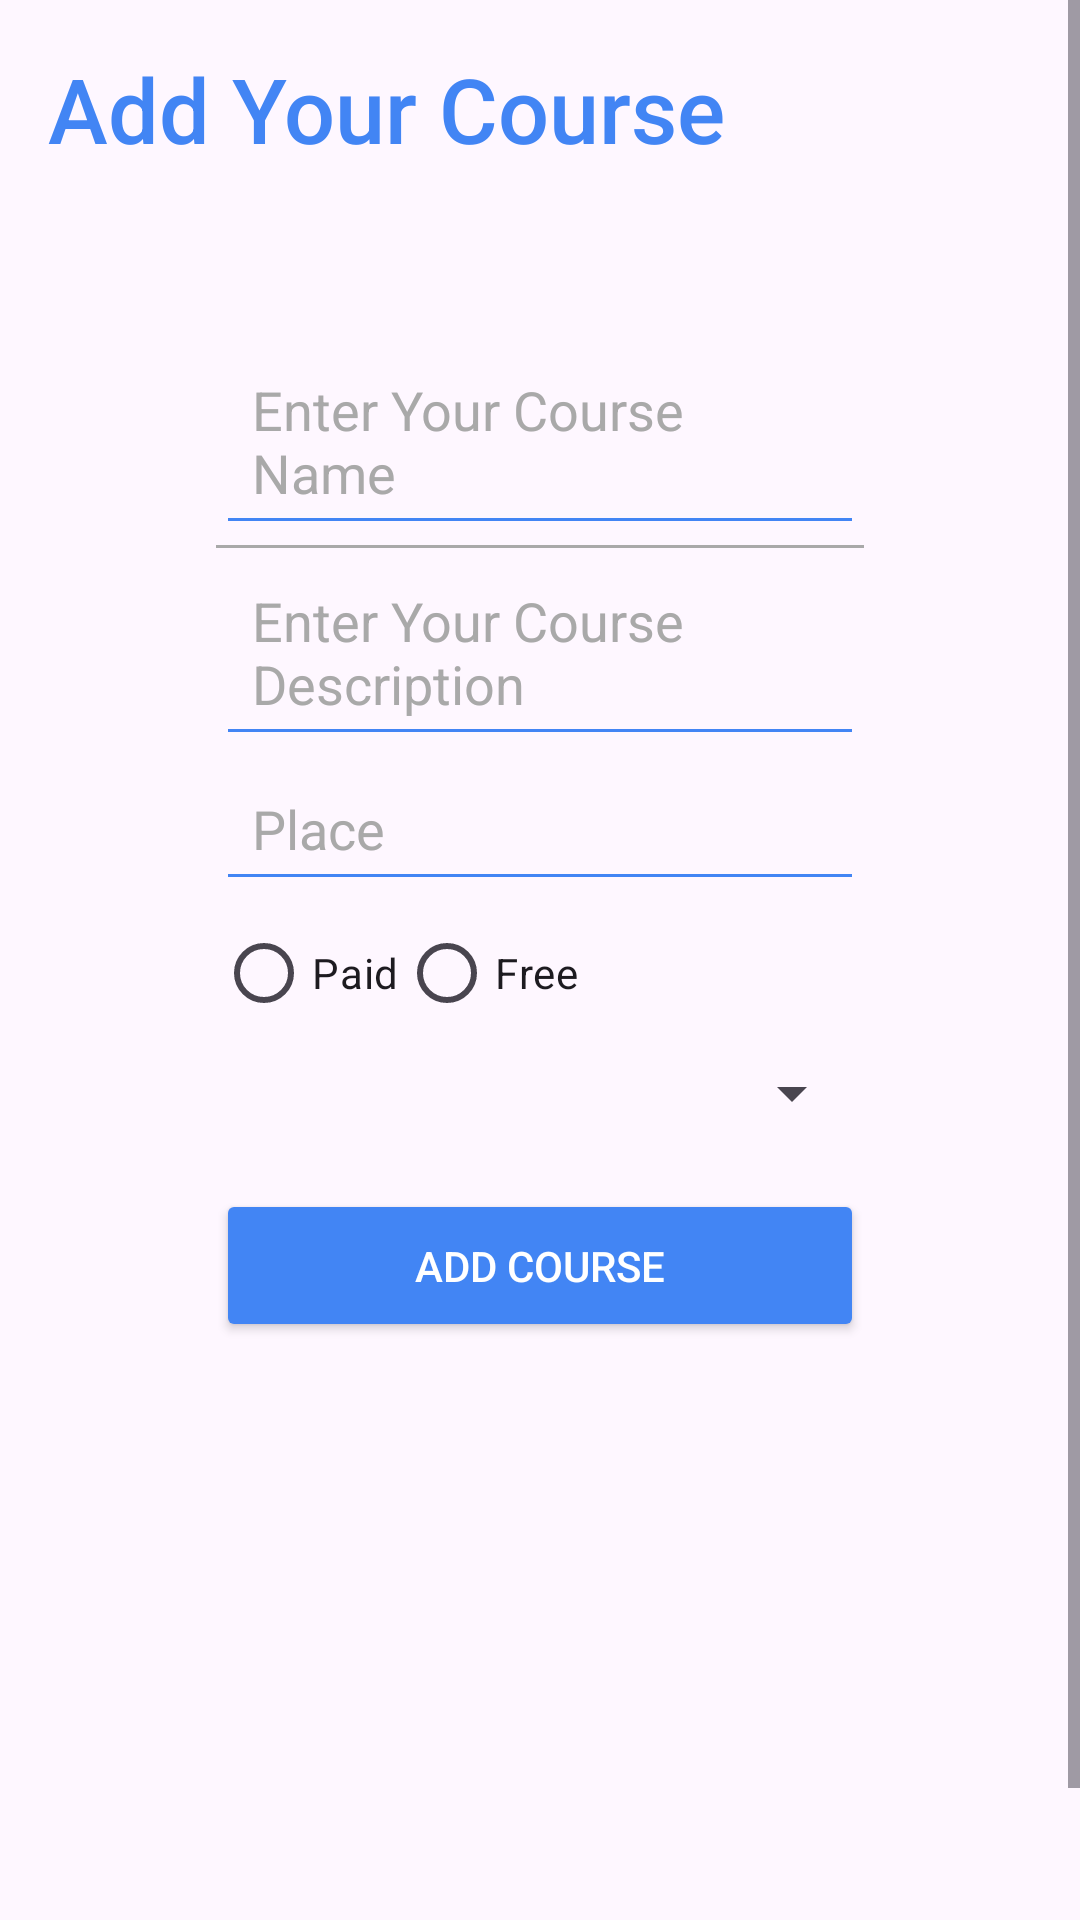

Write the Android layout XML for this screen, with the resource values it uses.
<!-- AndroidManifest.xml: application theme Theme.Material3.Light -->
<!-- res/layout/activity_course_add.xml -->
<?xml version="1.0" encoding="utf-8"?>
<ScrollView
    xmlns:android="http://schemas.android.com/apk/res/android"
    android:layout_width="match_parent"
    android:layout_height="match_parent">

    <LinearLayout
        android:layout_width="match_parent"
        android:layout_height="wrap_content"
        android:orientation="vertical"
        android:padding="16dp">

        <TextView
            android:layout_width="wrap_content"
            android:layout_height="wrap_content"
            android:text="Add Your Course"
            android:textSize="30sp"
            android:textColor="#4285F4"
            android:fontFamily="sans-serif-medium"
            android:layout_marginBottom="32dp"/>

        <LinearLayout
            android:layout_width="match_parent"
            android:layout_height="wrap_content"
            android:orientation="vertical"
            android:padding="24dp"
            android:elevation="8dp"
            android:layout_marginLeft="32dp"
            android:layout_marginRight="32dp"
            android:layout_marginBottom="200dp"
            android:background="@drawable/rounded_background">

            <EditText
                android:id="@+id/title"
                android:layout_width="match_parent"
                android:layout_height="wrap_content"
                android:hint="Enter Your Course Name"
                android:padding="12dp"
                android:textColorHint="#A9A9A9"
                android:backgroundTint="#4285F4"/>

            <View
                android:layout_width="match_parent"
                android:layout_height="1dp"
                android:background="#A9A9A9"/>

            <EditText
                android:id="@+id/desc"
                android:layout_width="match_parent"
                android:layout_height="wrap_content"
                android:hint="Enter Your Course Description"
                android:padding="12dp"
                android:textColorHint="#A9A9A9"
                android:backgroundTint="#4285F4"/>

            <EditText
                android:id="@+id/place"
                android:layout_width="match_parent"
                android:layout_height="wrap_content"
                android:hint="Place"
                android:padding="12dp"
                android:textColorHint="#A9A9A9"
                android:backgroundTint="#4285F4"/>

            <RadioGroup
                android:id="@+id/paidFreeRadioGroup"
                android:layout_width="match_parent"
                android:layout_height="wrap_content"
                android:orientation="horizontal">

                <RadioButton
                    android:id="@+id/paidRadioButton"
                    android:layout_width="wrap_content"
                    android:layout_height="wrap_content"
                    android:text="Paid" />

                <RadioButton
                    android:id="@+id/freeRadioButton"
                    android:layout_width="wrap_content"
                    android:layout_height="wrap_content"
                    android:text="Free" />
            </RadioGroup>

            <EditText
                android:id="@+id/priceEditText"
                android:layout_width="match_parent"
                android:layout_height="wrap_content"
                android:hint="Price in USD"
                android:inputType="numberDecimal"
                android:textColorHint="#A9A9A9"
                android:backgroundTint="#4285F4"
                android:visibility="gone" />

            <ImageView
                android:id="@+id/selectedPhotoImageView"
                android:layout_width="100dp"
                android:layout_height="100dp"
                android:layout_gravity="center_horizontal"
                android:layout_marginTop="16dp"
                android:scaleType="centerCrop"
                android:visibility="gone"/>

            <Spinner
                android:id="@+id/spinner_category"
                android:layout_width="match_parent"
                android:layout_height="wrap_content"
                android:layout_below="@id/editText_price"
                android:padding="16dp" />

            <Button
                android:id="@+id/addC"
                android:layout_width="match_parent"
                android:layout_height="wrap_content"
                android:text="Add Course"
                android:layout_marginTop="16dp"
                android:textColor="#FFFFFF"
                android:backgroundTint="#4285F4"
                android:elevation="2dp"
                android:padding="16dp" />

        </LinearLayout>

    </LinearLayout>

</ScrollView>
<!-- resources referenced by this layout -->
<resources>

</resources>
